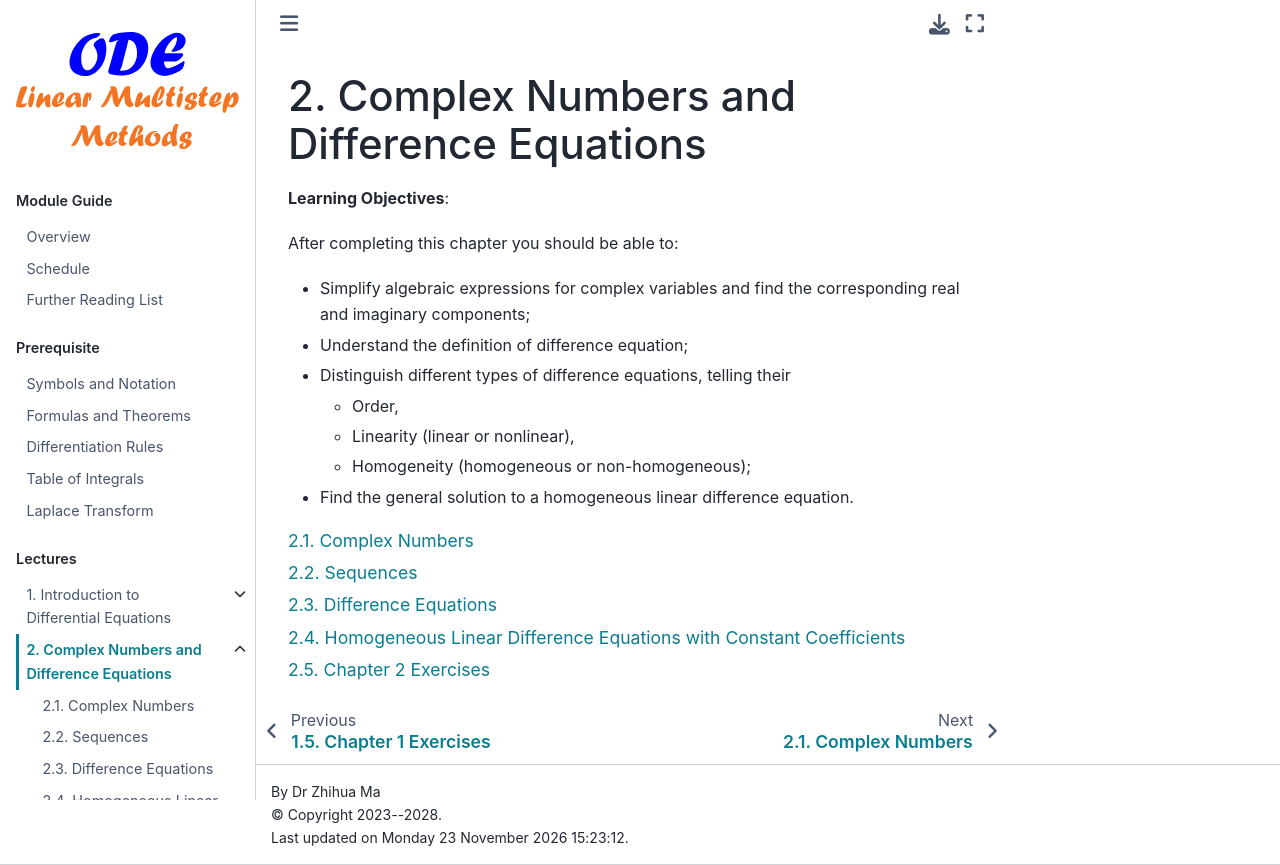

repository: zhihuammu/ODE-book · page: chaps/01/chap01_0.html · generator: jekyll

(chap:complexNumber)=
# Complex Numbers and Difference Equations



**Learning Objectives**:

<!-- This chapter lays the basics for learning multi-step methods for solving ordinary differential equations.  -->
After completing this chapter you should be able to:
- Simplify algebraic expressions for complex variables and find the corresponding real and imaginary components;
- Understand the definition of difference equation;
- Distinguish different types of difference equations, telling their
  * Order,
  * Linearity (linear or nonlinear),
  * Homogeneity (homogeneous or non-homogeneous);      
- Find the general solution to a homogeneous linear difference equation. 


```{tableofcontents}
``` 
